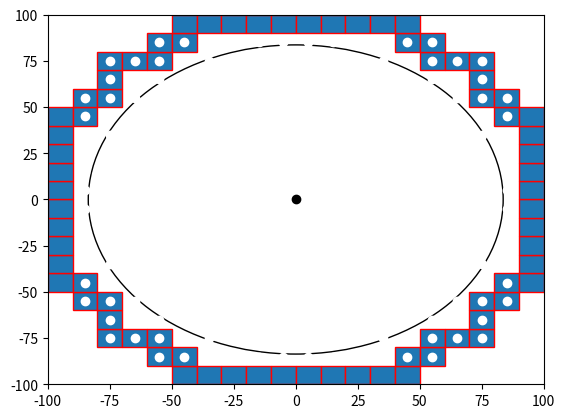

Write Python code to recreate this figure.

import numpy as np
import matplotlib.pyplot as plt
import matplotlib.patches as mpatches


bounding_box_2=np.array([[ -85, -75, -65, -55, -45, -35, -25, -15, -5, 5, 15, 25, 35, 45, 55, 65, 75, 85, -85, -75, -65, -55, -45, -35, -25, -15, -5, 5, 15, 25, 35, 45, 55, 65, 75, 85, -85, -75, -65, -55, -45, -35, -25, -15, -5, 5, 15, 25, 35, 45, 55, 65, 75, 85, -85, -75, -65, -55, -45, -35, -25, -15, -5, 5, 15, 25, 35, 45, 55, 65, 75, 85, -85, -75, -65, -55, -45, -35, -25, -15, -5, 5, 15, 25, 35, 45, 55, 65, 75, 85, -85, -75, -65, -55, -45, -35, -25, -15, -5, 5, 15, 25, 35, 45, 55, 65, 75, 85, -85, -75, -65, -55, -45, -35, -25, -15, -5, 5, 15, 25, 35, 45, 55, 65, 75, 85, -85, -75, -65, -55, -45, -35, -25, -15, -5, 5, 15, 25, 35, 45, 55, 65, 75, 85, -85, -75, -65, -55, -45, -35, -25, -15, -5, 5, 15, 25, 35, 45, 55, 65, 75, 85, -85, -75, -65, -55, -45, -35, -25, -15, -5, 5, 15, 25, 35, 45, 55, 65, 75, 85, -85, -75, -65, -55, -45, -35, -25, -15, -5, 5, 15, 25, 35, 45, 55, 65, 75, 85, -85, -75, -65, -55, -45, -35, -25, -15, -5, 5, 15, 25, 35, 45, 55, 65, 75, 85, -85, -75, -65, -55, -45, -35, -25, -15, -5, 5, 15, 25, 35, 45, 55, 65, 75, 85, -85, -75, -65, -55, -45, -35, -25, -15, -5, 5, 15, 25, 35, 45, 55, 65, 75, 85, -85, -75, -65, -55, -45, -35, -25, -15, -5, 5, 15, 25, 35, 45, 55, 65, 75, 85, -85, -75, -65, -55, -45, -35, -25, -15, -5, 5, 15, 25, 35, 45, 55, 65, 75, 85, -85, -75, -65, -55, -45, -35, -25, -15, -5, 5, 15, 25, 35, 45, 55, 65, 75, 85, -85, -75, -65, -55, -45, -35, -25, -15, -5, 5, 15, 25, 35, 45, 55, 65, 75, 85 ],[ -85, -85, -85, -85, -85, -85, -85, -85, -85, -85, -85, -85, -85, -85, -85, -85, -85, -85, -75, -75, -75, -75, -75, -75, -75, -75, -75, -75, -75, -75, -75, -75, -75, -75, -75, -75, -65, -65, -65, -65, -65, -65, -65, -65, -65, -65, -65, -65, -65, -65, -65, -65, -65, -65, -55, -55, -55, -55, -55, -55, -55, -55, -55, -55, -55, -55, -55, -55, -55, -55, -55, -55, -45, -45, -45, -45, -45, -45, -45, -45, -45, -45, -45, -45, -45, -45, -45, -45, -45, -45, -35, -35, -35, -35, -35, -35, -35, -35, -35, -35, -35, -35, -35, -35, -35, -35, -35, -35, -25, -25, -25, -25, -25, -25, -25, -25, -25, -25, -25, -25, -25, -25, -25, -25, -25, -25, -15, -15, -15, -15, -15, -15, -15, -15, -15, -15, -15, -15, -15, -15, -15, -15, -15, -15, -5, -5, -5, -5, -5, -5, -5, -5, -5, -5, -5, -5, -5, -5, -5, -5, -5, -5, 5, 5, 5, 5, 5, 5, 5, 5, 5, 5, 5, 5, 5, 5, 5, 5, 5, 5, 15, 15, 15, 15, 15, 15, 15, 15, 15, 15, 15, 15, 15, 15, 15, 15, 15, 15, 25, 25, 25, 25, 25, 25, 25, 25, 25, 25, 25, 25, 25, 25, 25, 25, 25, 25, 35, 35, 35, 35, 35, 35, 35, 35, 35, 35, 35, 35, 35, 35, 35, 35, 35, 35, 45, 45, 45, 45, 45, 45, 45, 45, 45, 45, 45, 45, 45, 45, 45, 45, 45, 45, 55, 55, 55, 55, 55, 55, 55, 55, 55, 55, 55, 55, 55, 55, 55, 55, 55, 55, 65, 65, 65, 65, 65, 65, 65, 65, 65, 65, 65, 65, 65, 65, 65, 65, 65, 65, 75, 75, 75, 75, 75, 75, 75, 75, 75, 75, 75, 75, 75, 75, 75, 75, 75, 75, 85, 85, 85, 85, 85, 85, 85, 85, 85, 85, 85, 85, 85, 85, 85, 85, 85, 85 ]])

bounding_box_3=np.array([[ -45, -35, -25, -15, -5, 5, 15, 25, 35, 45, -55, -45, 45, 55, -75, -65, -55, 55, 65, 75, -75, 75, -85, -75, 75, 85, -95, -85, 85, 95, -95, 95, -95, 95, -95, 95, -95, 95, -95, 95, -95, 95, -95, 95, -95, 95, -95, -85, 85, 95, -85, -75, 75, 85, -75, 75, -75, -65, -55, 55, 65, 75, -55, -45, 45, 55, -45, -35, -25, -15, -5, 5, 15, 25, 35, 45],[ -95, -95, -95, -95, -95, -95, -95, -95, -95, -95, -85, -85, -85, -85, -75, -75, -75, -75, -75, -75, -65, -65, -55, -55, -55, -55, -45, -45, -45, -45, -35, -35, -25, -25, -15, -15, -5, -5, 5, 5, 15, 15, 25, 25, 35, 35, 45, 45, 45, 45, 55, 55, 55, 55, 65, 65, 75, 75, 75, 75, 75, 75, 85, 85, 85, 85, 95, 95, 95, 95, 95, 95, 95, 95, 95, 95] ])

cell_rep=np.array([[ -35, -25, -15, -5, 5, 15, 25, 35, -45, -35, -25, -15, -5, 5, 15, 25, 35, 45, -55, -45, -35, -25, -15, -5, 5, 15, 25, 35, 45, 55, -65, -55, -45, -35, -25, -15, -5, 5, 15, 25, 35, 45, 55, 65, -75, -65, -55, -45, -35, -25, -15, -5, 5, 15, 25, 35, 45, 55, 65, 75, -75, -65, -55, -45, -35, -25, -15, -5, 5, 15, 25, 35, 45, 55, 65, 75, -75, -65, -55, -45, -35, -25, -15, -5, 5, 15, 25, 35, 45, 55, 65, 75, -75, -65, -55, -45, -35, -25, -15, -5, 5, 15, 25, 35, 45, 55, 65, 75, -75, -65, -55, -45, -35, -25, -15, -5, 5, 15, 25, 35, 45, 55, 65, 75, -75, -65, -55, -45, -35, -25, -15, -5, 5, 15, 25, 35, 45, 55, 65, 75, -75, -65, -55, -45, -35, -25, -15, -5, 5, 15, 25, 35, 45, 55, 65, 75, -75, -65, -55, -45, -35, -25, -15, -5, 5, 15, 25, 35, 45, 55, 65, 75, -65, -55, -45, -35, -25, -15, -5, 5, 15, 25, 35, 45, 55, 65, -55, -45, -35, -25, -15, -5, 5, 15, 25, 35, 45, 55, -45, -35, -25, -15, -5, 5, 15, 25, 35, 45, -35, -25, -15, -5, 5, 15, 25, 35 ],[ -75, -75, -75, -75, -75, -75, -75, -75, -65, -65, -65, -65, -65, -65, -65, -65, -65, -65, -55, -55, -55, -55, -55, -55, -55, -55, -55, -55, -55, -55, -45, -45, -45, -45, -45, -45, -45, -45, -45, -45, -45, -45, -45, -45, -35, -35, -35, -35, -35, -35, -35, -35, -35, -35, -35, -35, -35, -35, -35, -35, -25, -25, -25, -25, -25, -25, -25, -25, -25, -25, -25, -25, -25, -25, -25, -25, -15, -15, -15, -15, -15, -15, -15, -15, -15, -15, -15, -15, -15, -15, -15, -15, -5, -5, -5, -5, -5, -5, -5, -5, -5, -5, -5, -5, -5, -5, -5, -5, 5, 5, 5, 5, 5, 5, 5, 5, 5, 5, 5, 5, 5, 5, 5, 5, 15, 15, 15, 15, 15, 15, 15, 15, 15, 15, 15, 15, 15, 15, 15, 15, 25, 25, 25, 25, 25, 25, 25, 25, 25, 25, 25, 25, 25, 25, 25, 25, 35, 35, 35, 35, 35, 35, 35, 35, 35, 35, 35, 35, 35, 35, 35, 35, 45, 45, 45, 45, 45, 45, 45, 45, 45, 45, 45, 45, 45, 45, 55, 55, 55, 55, 55, 55, 55, 55, 55, 55, 55, 55, 65, 65, 65, 65, 65, 65, 65, 65, 65, 65, 75, 75, 75, 75, 75, 75, 75, 75  ]])
a=np.diag(range(15))
#print(a)
#print(len(bounding_box))
#print(bounding_box.size)
#print(bounding_box.shape)
#print(bounding_box.reshape(2,289))
#plt.matshow(bounding_box.reshape(2,289))
#(nrows, ncols) = bounding_box.shape
#pixel_plot=plt.figure() #make plot
#plt.title("bounding box")
fig,ax=plt.subplots()
plt.plot([ -85, -75, -65, -55, -45, -35, -25, -15, -5, 5, 15, 25, 35, 45, 55, 65, 75, 85, -85, -75, -65, -55, -45, -35, -25, -15, -5, 5, 15, 25, 35, 45, 55, 65, 75, 85, -85, -75, -65, -55, -45, -35, -25, -15, -5, 5, 15, 25, 35, 45, 55, 65, 75, 85, -85, -75, -65, -55, -45, -35, -25, -15, -5, 5, 15, 25, 35, 45, 55, 65, 75, 85, -85, -75, -65, -55, -45, -35, -25, -15, -5, 5, 15, 25, 35, 45, 55, 65, 75, 85, -85, -75, -65, -55, -45, -35, -25, -15, -5, 5, 15, 25, 35, 45, 55, 65, 75, 85, -85, -75, -65, -55, -45, -35, -25, -15, -5, 5, 15, 25, 35, 45, 55, 65, 75, 85, -85, -75, -65, -55, -45, -35, -25, -15, -5, 5, 15, 25, 35, 45, 55, 65, 75, 85, -85, -75, -65, -55, -45, -35, -25, -15, -5, 5, 15, 25, 35, 45, 55, 65, 75, 85, -85, -75, -65, -55, -45, -35, -25, -15, -5, 5, 15, 25, 35, 45, 55, 65, 75, 85, -85, -75, -65, -55, -45, -35, -25, -15, -5, 5, 15, 25, 35, 45, 55, 65, 75, 85, -85, -75, -65, -55, -45, -35, -25, -15, -5, 5, 15, 25, 35, 45, 55, 65, 75, 85, -85, -75, -65, -55, -45, -35, -25, -15, -5, 5, 15, 25, 35, 45, 55, 65, 75, 85, -85, -75, -65, -55, -45, -35, -25, -15, -5, 5, 15, 25, 35, 45, 55, 65, 75, 85, -85, -75, -65, -55, -45, -35, -25, -15, -5, 5, 15, 25, 35, 45, 55, 65, 75, 85, -85, -75, -65, -55, -45, -35, -25, -15, -5, 5, 15, 25, 35, 45, 55, 65, 75, 85, -85, -75, -65, -55, -45, -35, -25, -15, -5, 5, 15, 25, 35, 45, 55, 65, 75, 85, -85, -75, -65, -55, -45, -35, -25, -15, -5, 5, 15, 25, 35, 45, 55, 65, 75, 85 ],[ -85, -85, -85, -85, -85, -85, -85, -85, -85, -85, -85, -85, -85, -85, -85, -85, -85, -85, -75, -75, -75, -75, -75, -75, -75, -75, -75, -75, -75, -75, -75, -75, -75, -75, -75, -75, -65, -65, -65, -65, -65, -65, -65, -65, -65, -65, -65, -65, -65, -65, -65, -65, -65, -65, -55, -55, -55, -55, -55, -55, -55, -55, -55, -55, -55, -55, -55, -55, -55, -55, -55, -55, -45, -45, -45, -45, -45, -45, -45, -45, -45, -45, -45, -45, -45, -45, -45, -45, -45, -45, -35, -35, -35, -35, -35, -35, -35, -35, -35, -35, -35, -35, -35, -35, -35, -35, -35, -35, -25, -25, -25, -25, -25, -25, -25, -25, -25, -25, -25, -25, -25, -25, -25, -25, -25, -25, -15, -15, -15, -15, -15, -15, -15, -15, -15, -15, -15, -15, -15, -15, -15, -15, -15, -15, -5, -5, -5, -5, -5, -5, -5, -5, -5, -5, -5, -5, -5, -5, -5, -5, -5, -5, 5, 5, 5, 5, 5, 5, 5, 5, 5, 5, 5, 5, 5, 5, 5, 5, 5, 5, 15, 15, 15, 15, 15, 15, 15, 15, 15, 15, 15, 15, 15, 15, 15, 15, 15, 15, 25, 25, 25, 25, 25, 25, 25, 25, 25, 25, 25, 25, 25, 25, 25, 25, 25, 25, 35, 35, 35, 35, 35, 35, 35, 35, 35, 35, 35, 35, 35, 35, 35, 35, 35, 35, 45, 45, 45, 45, 45, 45, 45, 45, 45, 45, 45, 45, 45, 45, 45, 45, 45, 45, 55, 55, 55, 55, 55, 55, 55, 55, 55, 55, 55, 55, 55, 55, 55, 55, 55, 55, 65, 65, 65, 65, 65, 65, 65, 65, 65, 65, 65, 65, 65, 65, 65, 65, 65, 65, 75, 75, 75, 75, 75, 75, 75, 75, 75, 75, 75, 75, 75, 75, 75, 75, 75, 75, 85, 85, 85, 85, 85, 85, 85, 85, 85, 85, 85, 85, 85, 85, 85, 85, 85, 85 ], 'wo')
for item in range(bounding_box_3.shape[1]):
    recy=mpatches.Rectangle((bounding_box_3[0][item]-5,bounding_box_3[1][item]-5), 10, 10, ec="red")  
    ax.add_patch(recy) 
    #recy=mpatches.Rectangle((bounding_box_1[item][0]-5,bounding_box_1[item][1]-5), 10, 10, ec="none")
    #ax.add_patch(recy)

circ=mpatches.Circle((0, 0), 83.6505, ec="black", fc="none")
ax.plot([0],[0],'ko')
ax.add_patch(circ)
#ax.plot([ -25, -15, -5, 5, 15, 25, -45, -35, -25, 25, 35, 45, -55, -45, 45, 55, -65, -55, 55, 65, -75, -65, 65, 75, -75, 75, -85, -75, 75, 85, -85, 85, -85, 85, -85, 85, -85, 85, -85, -75, 75, 85, -75, 75, -75, -65, 65, 75, -65, -55, 55, 65, -55, -45, 45, 55, -45, -35, -25, 25, 35, 45, -25, -15, -5, 5, 15, 25 ],[ -85, -85, -85, -85, -85, -85, -75, -75, -75, -75, -75, -75, -65, -65, -65, -65, -55, -55, -55, -55, -45, -45, -45, -45, -35, -35, -25, -25, -25, -25, -15, -15, -5, -5, 5, 5, 15, 15, 25, 25, 25, 25, 35, 35, 45, 45, 45, 45, 55, 55, 55, 55, 65, 65, 65, 65, 75, 75, 75, 75, 75, 75, 85, 85, 85, 85, 85, 85 ],'bo')
#ax.plot([ -25, -15, -5, 5, 15, 25, -45, 45, -55, 55, -65, 65, -75, 75, -85, 85, -85, 85, -85, 85, -85, 85, -85, 85, -85, 85, -75, 75, -65, 65, -55, 55, -45, 45, -25, -15, -5, 5, 15, 25, ],[ -85, -85, -85, -85, -85, -85, -75, -75, -65, -65, -55, -55, -45, -45, -25, -25, -15, -15, -5, -5, 5, 5, 15, 15, 25, 25, 45, 45, 55, 55, 65, 65, 75, 75, 85, 85, 85, 85, 85, 85,  ], 'go' )
#ax.plot([ -35, -25, -15, -5, 5, 15, 25, 35, -45, -35, -25, -15, -5, 5, 15, 25, 35, 45, -55, -45, -35, -25, -15, -5, 5, 15, 25, 35, 45, 55, -65, -55, -45, -35, -25, -15, -5, 5, 15, 25, 35, 45, 55, 65, -75, -65, -55, -45, -35, -25, -15, -5, 5, 15, 25, 35, 45, 55, 65, 75, -75, -65, -55, -45, -35, -25, -15, -5, 5, 15, 25, 35, 45, 55, 65, 75, -75, -65, -55, -45, -35, -25, -15, -5, 5, 15, 25, 35, 45, 55, 65, 75, -75, -65, -55, -45, -35, -25, -15, -5, 5, 15, 25, 35, 45, 55, 65, 75, -75, -65, -55, -45, -35, -25, -15, -5, 5, 15, 25, 35, 45, 55, 65, 75, -75, -65, -55, -45, -35, -25, -15, -5, 5, 15, 25, 35, 45, 55, 65, 75, -75, -65, -55, -45, -35, -25, -15, -5, 5, 15, 25, 35, 45, 55, 65, 75, -75, -65, -55, -45, -35, -25, -15, -5, 5, 15, 25, 35, 45, 55, 65, 75, -65, -55, -45, -35, -25, -15, -5, 5, 15, 25, 35, 45, 55, 65, -55, -45, -35, -25, -15, -5, 5, 15, 25, 35, 45, 55, -45, -35, -25, -15, -5, 5, 15, 25, 35, 45, -35, -25, -15, -5, 5, 15, 25, 35 ],[ -75, -75, -75, -75, -75, -75, -75, -75, -65, -65, -65, -65, -65, -65, -65, -65, -65, -65, -55, -55, -55, -55, -55, -55, -55, -55, -55, -55, -55, -55, -45, -45, -45, -45, -45, -45, -45, -45, -45, -45, -45, -45, -45, -45, -35, -35, -35, -35, -35, -35, -35, -35, -35, -35, -35, -35, -35, -35, -35, -35, -25, -25, -25, -25, -25, -25, -25, -25, -25, -25, -25, -25, -25, -25, -25, -25, -15, -15, -15, -15, -15, -15, -15, -15, -15, -15, -15, -15, -15, -15, -15, -15, -5, -5, -5, -5, -5, -5, -5, -5, -5, -5, -5, -5, -5, -5, -5, -5, 5, 5, 5, 5, 5, 5, 5, 5, 5, 5, 5, 5, 5, 5, 5, 5, 15, 15, 15, 15, 15, 15, 15, 15, 15, 15, 15, 15, 15, 15, 15, 15, 25, 25, 25, 25, 25, 25, 25, 25, 25, 25, 25, 25, 25, 25, 25, 25, 35, 35, 35, 35, 35, 35, 35, 35, 35, 35, 35, 35, 35, 35, 35, 35, 45, 45, 45, 45, 45, 45, 45, 45, 45, 45, 45, 45, 45, 45, 55, 55, 55, 55, 55, 55, 55, 55, 55, 55, 55, 55, 65, 65, 65, 65, 65, 65, 65, 65, 65, 65, 75, 75, 75, 75, 75, 75, 75, 75  ],'yo')
#ax.grid()
#for item in range(cell_rep.shape[1]):
#    recy2=mpatches.Rectangle((cell_rep[0][item]-5,cell_rep[1][item]-5), 10, 10, ec="yellow",fc="black")  
#    ax.add_patch(recy2) 
    #recy=mpatches.Rectangle((bounding_box_1[item][0]-5,bounding_box_1[item][1]-5), 10, 10, ec="none")
    #ax.add_patch(recy)

plt.axis([-100, 100, -100, 100])
plt.show()

